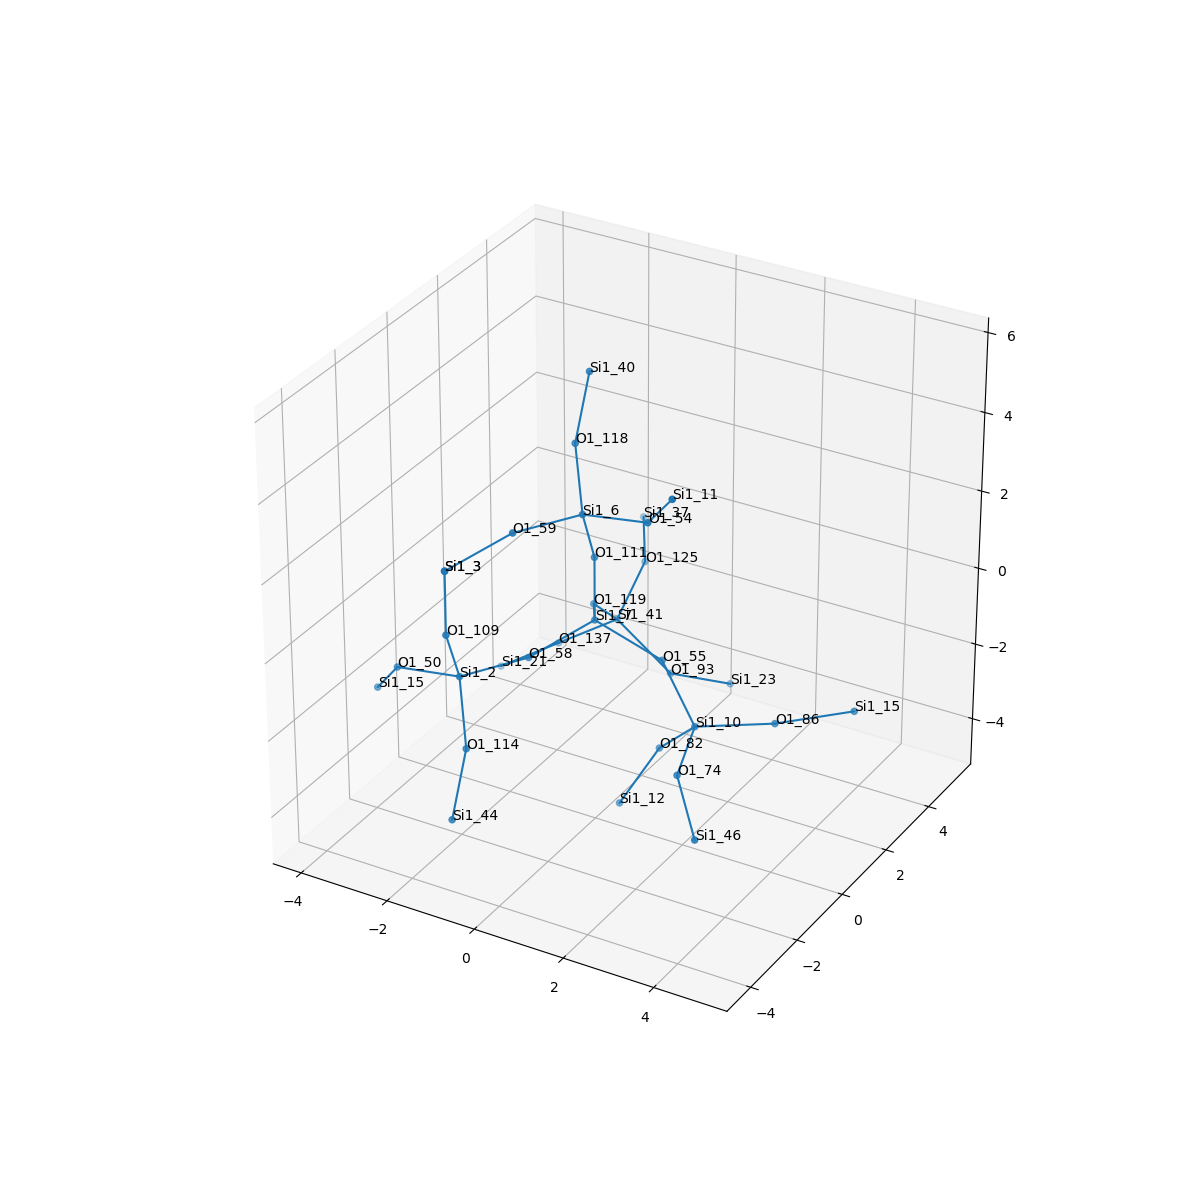

Source data for this figure (header and first rows):
, neighbor_num, isite, atom, x, y, z, front_index
0, 0, 7, Si1, 0.0, 0.0, 0.0, 
1, 1, 111, O1, 0.0, -6.842277657836021e-49, 1.608, 0.0
2, 1, 119, O1, -0.7462, 1.327, -0.5284, 0.0
3, 1, 58, O1, -0.798, -1.286, -0.5452, 0.0
4, 1, 55, O1, 1.521, 6.618330881687708e-34, -0.5358, 0.0
5, 2, 6, Si1, 0.1043, -0.672, 3.065, 1.0
6, 2, 41, Si1, -0.8503, 2.517, -1.6, 2.0
7, 2, 2, Si1, -1.577, -2.693, -0.5368, 3.0
8, 2, 10, Si1, 2.309, -0.08966, -1.939, 4.0
9, 3, 54, O1, 1.657, -0.8743, 3.451, 5.0
10, 3, 59, O1, -0.6749, -2.079, 3.073, 5.0
11, 3, 118, O1, -0.5871, 0.3015, 4.146, 5.0
12, 3, 93, O1, 0.4088, 2.489, -2.606, 6.0
13, 3, 137, O1, -2.126, 2.33, -2.554, 6.0
14, 3, 125, O1, -0.9591, 3.934, -0.8472, 6.0
15, 3, 50, O1, -3.129, -2.49, -0.9236, 7.0
16, 3, 109, O1, -1.473, -3.365, 0.9201, 7.0
17, 3, 114, O1, -0.8858, -3.666, -1.618, 7.0
18, 3, 86, O1, 3.62, 0.8432, -1.926, 8.0
19, 3, 82, O1, 1.283, 0.3499, -3.105, 8.0
20, 3, 74, O1, 2.721, -1.628, -2.192, 8.0
21, 4, 11, Si1, 2.533, -1.531, 4.635, 9.0
22, 4, 3, Si1, -1.473, -3.365, 2.528, 10.0
23, 4, 40, Si1, -0.6045, 0.9334, 5.622, 11.0
24, 4, 23, Si1, 1.147, 3.734, -3.315, 12.0
25, 4, 21, Si1, -3.401, 2.143, -3.509, 13.0
26, 4, 37, Si1, -1.736, 5.327, -0.614, 14.0
27, 4, 15, Si1, -4.006, -1.833, -2.107, 15.0
28, 4, 3, Si1, -1.473, -3.365, 2.528, 16.0
29, 4, 44, Si1, -0.8684, -4.298, -3.094, 17.0
30, 4, 15, Si1, 4.94, 1.715, -1.633, 18.0
31, 4, 12, Si1, 0.6508, -0.1723, -4.494, 19.0
32, 4, 46, Si1, 3.68, -2.708, -2.9, 20.0
